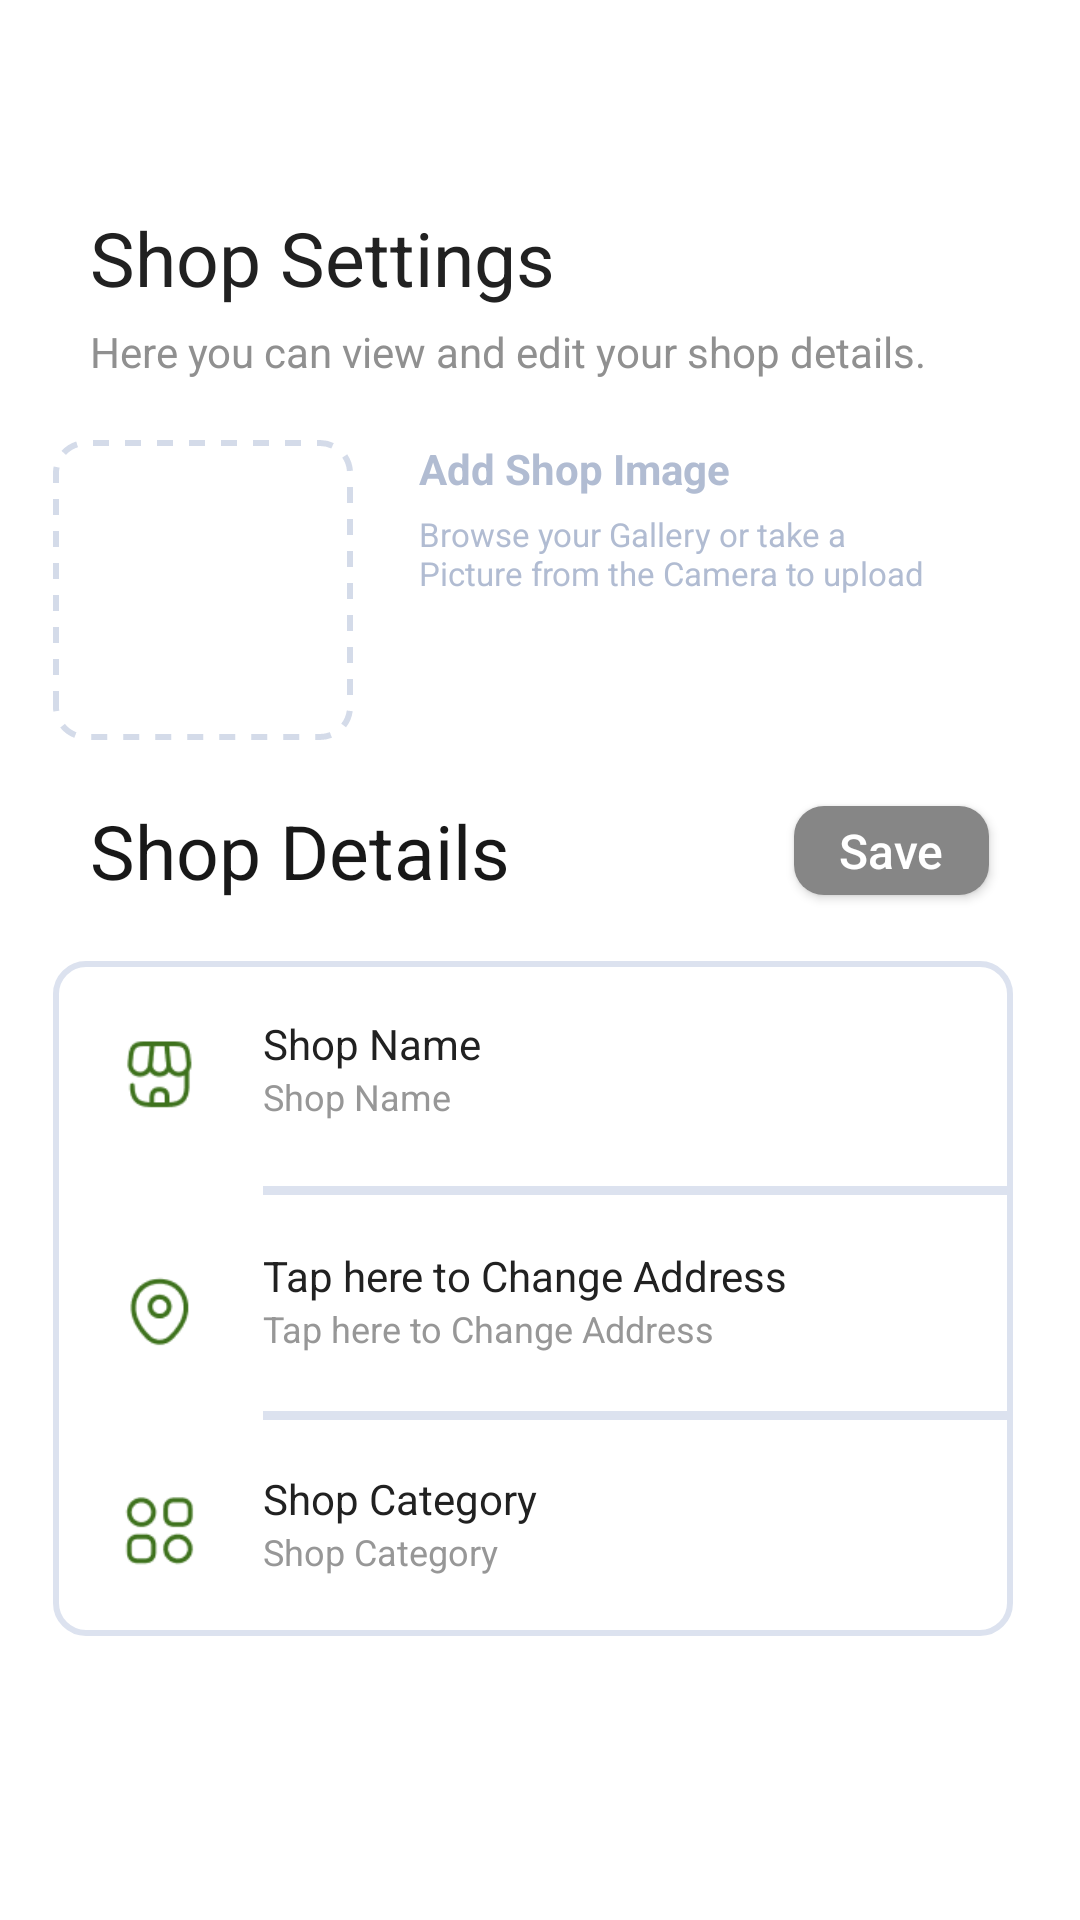

Android layout source for this screen:
<!-- AndroidManifest.xml: application theme Theme.foodsaverapps -->
<!-- res/layout/fragment_seller_profile.xml -->
<?xml version="1.0" encoding="utf-8"?>
<androidx.constraintlayout.widget.ConstraintLayout xmlns:android="http://schemas.android.com/apk/res/android"
    xmlns:app="http://schemas.android.com/apk/res-auto"
    xmlns:tools="http://schemas.android.com/tools"
    android:layout_width="match_parent"
    android:layout_height="match_parent"
    android:background="@color/white"
    tools:context=".Fragment.SellerProfileFragment">

    <androidx.constraintlayout.widget.Guideline
        android:id="@+id/guidelinea"
        android:layout_width="wrap_content"
        android:layout_height="wrap_content"
        android:orientation="horizontal"
        app:layout_constraintGuide_percent="0.1"/>

    <androidx.constraintlayout.widget.Guideline
        android:id="@+id/guidelineb"
        android:layout_width="wrap_content"
        android:layout_height="wrap_content"
        android:orientation="horizontal"
        app:layout_constraintGuide_percent="0.9"/>

    <androidx.constraintlayout.widget.ConstraintLayout
        android:layout_width="match_parent"
        android:layout_height="0dp"
        app:layout_constraintTop_toTopOf="@id/guidelinea"
        app:layout_constraintBottom_toBottomOf="@id/guidelineb">

        <TextView
            android:id="@+id/TextView1"
            android:layout_width="258dp"
            android:layout_height="wrap_content"
            android:layout_marginStart="30dp"
            android:layout_marginTop="5dp"
            android:text="@string/shop_settings"
            android:textColor="#212121"
            android:textSize="25sp"
            app:layout_constraintStart_toStartOf="parent"
            app:layout_constraintTop_toTopOf="parent" />

        <TextView
            android:id="@+id/TextView2"
            android:layout_width="300dp"
            android:layout_height="wrap_content"
            android:layout_marginTop="5dp"
            android:text="@string/shop_details"
            android:textColor="#909090"
            android:textSize="14sp"
            app:layout_constraintStart_toStartOf="@id/TextView1"
            app:layout_constraintTop_toBottomOf="@id/TextView1" />

        <ImageView
            android:id="@+id/InputImage1"
            android:layout_width="320dp"
            android:layout_height="130dp"
            android:layout_marginTop="20dp"
            android:layout_marginEnd="5dp"
            app:layout_constraintEnd_toEndOf="parent"
            app:layout_constraintStart_toStartOf="parent"
            app:layout_constraintTop_toBottomOf="@id/TextView2"
            app:srcCompat="@drawable/bg_content_dash"
            android:visibility="invisible"/>

        <ImageView
            android:id="@+id/InputImage2"
            android:layout_width="100dp"
            android:layout_height="100dp"
            app:layout_constraintStart_toStartOf="@id/InputImage1"
            app:layout_constraintTop_toTopOf="@id/InputImage1"
            app:srcCompat="@drawable/bg_content_dash" />

        <TextView
            android:id="@+id/TextImg3"
            android:layout_width="wrap_content"
            android:layout_height="wrap_content"
            android:layout_marginStart="22dp"
            android:text="@string/add_shop_image"
            android:textColor="#B1BCD2"
            android:textSize="14sp"
            android:textStyle="bold"
            app:layout_constraintStart_toEndOf="@id/InputImage2"
            app:layout_constraintTop_toTopOf="@id/InputImage2" />

        <TextView
            android:id="@+id/TextImg4"
            android:layout_width="0dp"
            android:layout_height="wrap_content"
            android:layout_marginTop="5dp"
            android:layout_marginEnd="50dp"
            android:text="@string/browse_gallery"
            android:textColor="#B1BCD2"
            android:textSize="11sp"
            app:layout_constraintEnd_toEndOf="parent"
            app:layout_constraintStart_toStartOf="@id/TextImg3"
            app:layout_constraintTop_toBottomOf="@id/TextImg3" />

        <TextView
            android:id="@+id/TextView4"
            android:layout_width="258dp"
            android:layout_height="wrap_content"
            android:layout_marginStart="30dp"
            android:layout_marginTop="20dp"
            android:text="@string/shop_details_2"
            android:textColor="#181818"
            android:textSize="25sp"
            app:layout_constraintStart_toStartOf="parent"
            app:layout_constraintTop_toBottomOf="@id/InputImage2" />

        <androidx.appcompat.widget.AppCompatButton
            android:id="@+id/Edit2"
            android:layout_width="65dp"
            android:layout_height="0dp"
            android:layout_marginEnd="8dp"
            android:layout_marginVertical="2dp"
            android:background="@drawable/bg_login_button_ngreen"
            android:text="@string/save"
            android:textSize="16sp"
            android:textColor="@color/white"
            android:textAllCaps="false"
            android:gravity="center"
            app:layout_constraintEnd_toEndOf="@id/InputImage4"
            app:layout_constraintTop_toTopOf="@id/TextView4"
            app:layout_constraintBottom_toBottomOf="@id/TextView4"/>











        <ImageView
            android:id="@+id/InputImage4"
            android:layout_width="320dp"
            android:layout_height="225dp"
            android:layout_marginTop="20dp"
            app:layout_constraintStart_toStartOf="@id/InputImage2"
            app:layout_constraintTop_toBottomOf="@id/TextView4"
            app:srcCompat="@drawable/bg_content_bordered" />

        <View
            style="@style/ProfLines"
            android:id="@+id/Line1"
            android:layout_marginTop="75dp"
            app:layout_constraintEnd_toEndOf="@id/InputImage4"
            app:layout_constraintTop_toTopOf="@id/InputImage4" />

        <View
            style="@style/ProfLines"
            android:id="@+id/Line2"
            android:layout_marginTop="150dp"
            app:layout_constraintEnd_toEndOf="@id/InputImage4"
            app:layout_constraintTop_toTopOf="@id/InputImage4" />

        <View
            style="@style/ProfLines"
            android:id="@+id/Line3"
            android:layout_marginTop="225dp"
            android:visibility="invisible"
            app:layout_constraintEnd_toEndOf="@id/InputImage4"
            app:layout_constraintTop_toTopOf="@id/InputImage4" />

        <ImageView
            style="@style/ProfImages"
            app:layout_constraintStart_toStartOf="@id/InputImage4"
            app:layout_constraintEnd_toStartOf="@id/Profile4a"
            app:layout_constraintTop_toTopOf="@id/InputImage4"
            app:layout_constraintBottom_toTopOf="@id/Line1"
            app:srcCompat="@drawable/shopic"/>

        <ImageView
            style="@style/ProfImages"
            app:layout_constraintStart_toStartOf="@id/InputImage4"
            app:layout_constraintEnd_toStartOf="@id/Profile8a"
            app:layout_constraintTop_toBottomOf="@id/Line2"
            app:layout_constraintBottom_toTopOf="@id/Line3"
            app:srcCompat="@drawable/catic"/>

        <ImageView
            style="@style/ProfImages"
            app:layout_constraintBottom_toTopOf="@id/Line2"
            app:layout_constraintEnd_toStartOf="@id/Profile5a"
            app:layout_constraintStart_toStartOf="@id/InputImage4"
            app:layout_constraintTop_toBottomOf="@id/Line1"
            app:layout_constraintVertical_bias="0.553"
            app:srcCompat="@drawable/locic" />

        <EditText
            style="@style/ProfileTop"
            android:id="@+id/Profile4a"
            android:text="@string/shop_name"
            app:layout_constraintStart_toStartOf="@id/Line1"
            app:layout_constraintTop_toTopOf="@id/InputImage4"
            app:layout_constraintBottom_toTopOf="@id/Line1" />

        <TextView
            style="@style/ProfileBottom"
            android:id="@+id/Profile4b"
            android:text="@string/shop_name"
            app:layout_constraintStart_toStartOf="@id/Profile4a"
            app:layout_constraintTop_toBottomOf="@id/Profile4a"/>

        <EditText
            android:id="@+id/Profile5a"
            style="@style/ProfileTop"
            android:layout_marginBottom="15dp"
            android:text="@string/change_address"
            android:maxLines="2"
            app:layout_constraintBottom_toTopOf="@id/Line2"
            app:layout_constraintEnd_toEndOf="@id/InputImage4"
            app:layout_constraintHorizontal_bias="0.0"
            app:layout_constraintStart_toStartOf="@id/Profile4b"
            app:layout_constraintTop_toBottomOf="@id/Line1"
            app:layout_constraintVertical_bias="0.454" />

        <TextView
            android:id="@+id/shopAddressb"
            style="@style/ProfileBottom"
            android:layout_marginTop="0dp"
            android:text="@string/change_address"
            app:layout_constraintStart_toStartOf="@id/Profile5a"
            app:layout_constraintTop_toBottomOf="@id/Profile5a" />

        <androidx.appcompat.widget.AppCompatButton
            android:id="@+id/shopAddress"
            android:layout_width="0dp"
            android:layout_height="0dp"
            android:background="#00FFFFFF"
            app:layout_constraintBottom_toBottomOf="@id/Line2"
            app:layout_constraintEnd_toEndOf="@id/InputImage4"
            app:layout_constraintHorizontal_bias="0.0"
            app:layout_constraintStart_toStartOf="@id/Line1"
            app:layout_constraintTop_toTopOf="@id/Line1"
            app:layout_constraintVertical_bias="1.0" />

        <TextView
            style="@style/ProfileTop"
            android:id="@+id/Profile8a"
            android:text="@string/shop_category"
            app:layout_constraintStart_toStartOf="@id/Line2"
            app:layout_constraintTop_toBottomOf="@id/Line2"
            app:layout_constraintBottom_toTopOf="@id/Line3" />

        <TextView
            style="@style/ProfileBottom"
            android:id="@+id/Profile8b"
            android:text="@string/shop_category"
            app:layout_constraintStart_toStartOf="@id/Profile8a"
            app:layout_constraintTop_toBottomOf="@id/Profile8a"/>

    </androidx.constraintlayout.widget.ConstraintLayout>
</androidx.constraintlayout.widget.ConstraintLayout>
<!-- resources referenced by this layout -->
<resources>
  <color name="white">#FFFFFFFF</color>
  <!-- drawable bg_content_bordered (drawable) -->
  <?xml version="1.0" encoding="utf-8"?>
  
  <shape xmlns:android="http://schemas.android.com/apk/res/android"
      android:shape="rectangle">
      <solid android:color="@color/white"/>
      <stroke android:color="#DCE2EF"/>
      <stroke android:width="2dp"/>
      <corners android:radius="10dp"/>
  </shape>
  <!-- drawable bg_content_dash (drawable) -->
  <?xml version="1.0" encoding="utf-8"?>
  
  <shape xmlns:android="http://schemas.android.com/apk/res/android"
      android:shape="rectangle">
      <solid android:color="@color/white"/>
      <stroke android:color="#D4DBE9"
          android:width="2dp"
          android:dashGap="16px"
          android:dashWidth="16px"/>
      <corners android:radius="10dp"/>
  
  </shape>
  <!-- drawable bg_login_button_ngreen (drawable) -->
  <?xml version="1.0" encoding="utf-8"?>
  
  <shape xmlns:android="http://schemas.android.com/apk/res/android"
      android:shape="rectangle">
      <solid android:color="@color/grey"/>
      <corners android:radius="10dp"/>
  </shape>
  <!-- drawable catic: png bitmap (drawable, 1022 bytes) -->
  <!-- drawable locic: png bitmap (drawable, 921 bytes) -->
  <!-- drawable shopic: png bitmap (drawable, 992 bytes) -->
  <string name="add_shop_image">Add Shop Image</string>
  <string name="browse_gallery">Browse your Gallery or take a Picture from the Camera to upload</string>
  <string name="change_address">Tap here to Change Address</string>
  <string name="save">Save</string>
  <string name="shop_category">Shop Category</string>
  <string name="shop_details">Here you can view and edit your shop details.</string>
  <string name="shop_details_2">Shop Details</string>
  <string name="shop_name">Shop Name</string>
  <string name="shop_settings">Shop Settings</string>
  <style name="ProfImages" parent="Theme.foodsaverapps">
          <item name="android:layout_width">25dp</item>
          <item name="android:layout_height">25dp</item>
      </style>
  <style name="ProfLines" parent="Theme.foodsaverapps">
          <item name="android:layout_width">250dp</item>
          <item name="android:layout_height">3dp</item>
          <item name="android:background">#DCE2EF</item>
      </style>
  <style name="ProfileBottom" parent="Theme.foodsaverapps">
          <item name="android:layout_width">wrap_content</item>
          <item name="android:layout_height">wrap_content</item>
          <item name="android:textSize">12sp</item>
          <item name="android:textColor">#979797</item>
      </style>
  <style name="ProfileTop" parent="Theme.foodsaverapps">
          <item name="android:layout_width">wrap_content</item>
          <item name="android:layout_height">wrap_content</item>
          <item name="android:layout_marginBottom">20dp</item>
          <item name="android:background">#00000000</item>
          <item name="android:textSize">14sp</item>
          <item name="android:textColor">#212121</item>
          <item name="android:maxLines">1</item>
          <item name="android:inputType">text</item>
      </style>
  <style name="Theme.foodsaverapps" parent="Base.Theme.foodsaverapps" />
  <color name="grey">#868686</color>
  <style name="Base.Theme.foodsaverapps" parent="Theme.Material3.DayNight.NoActionBar">
          
          
          <item name="android:statusBarColor">@color/white</item>
      </style>
</resources>
